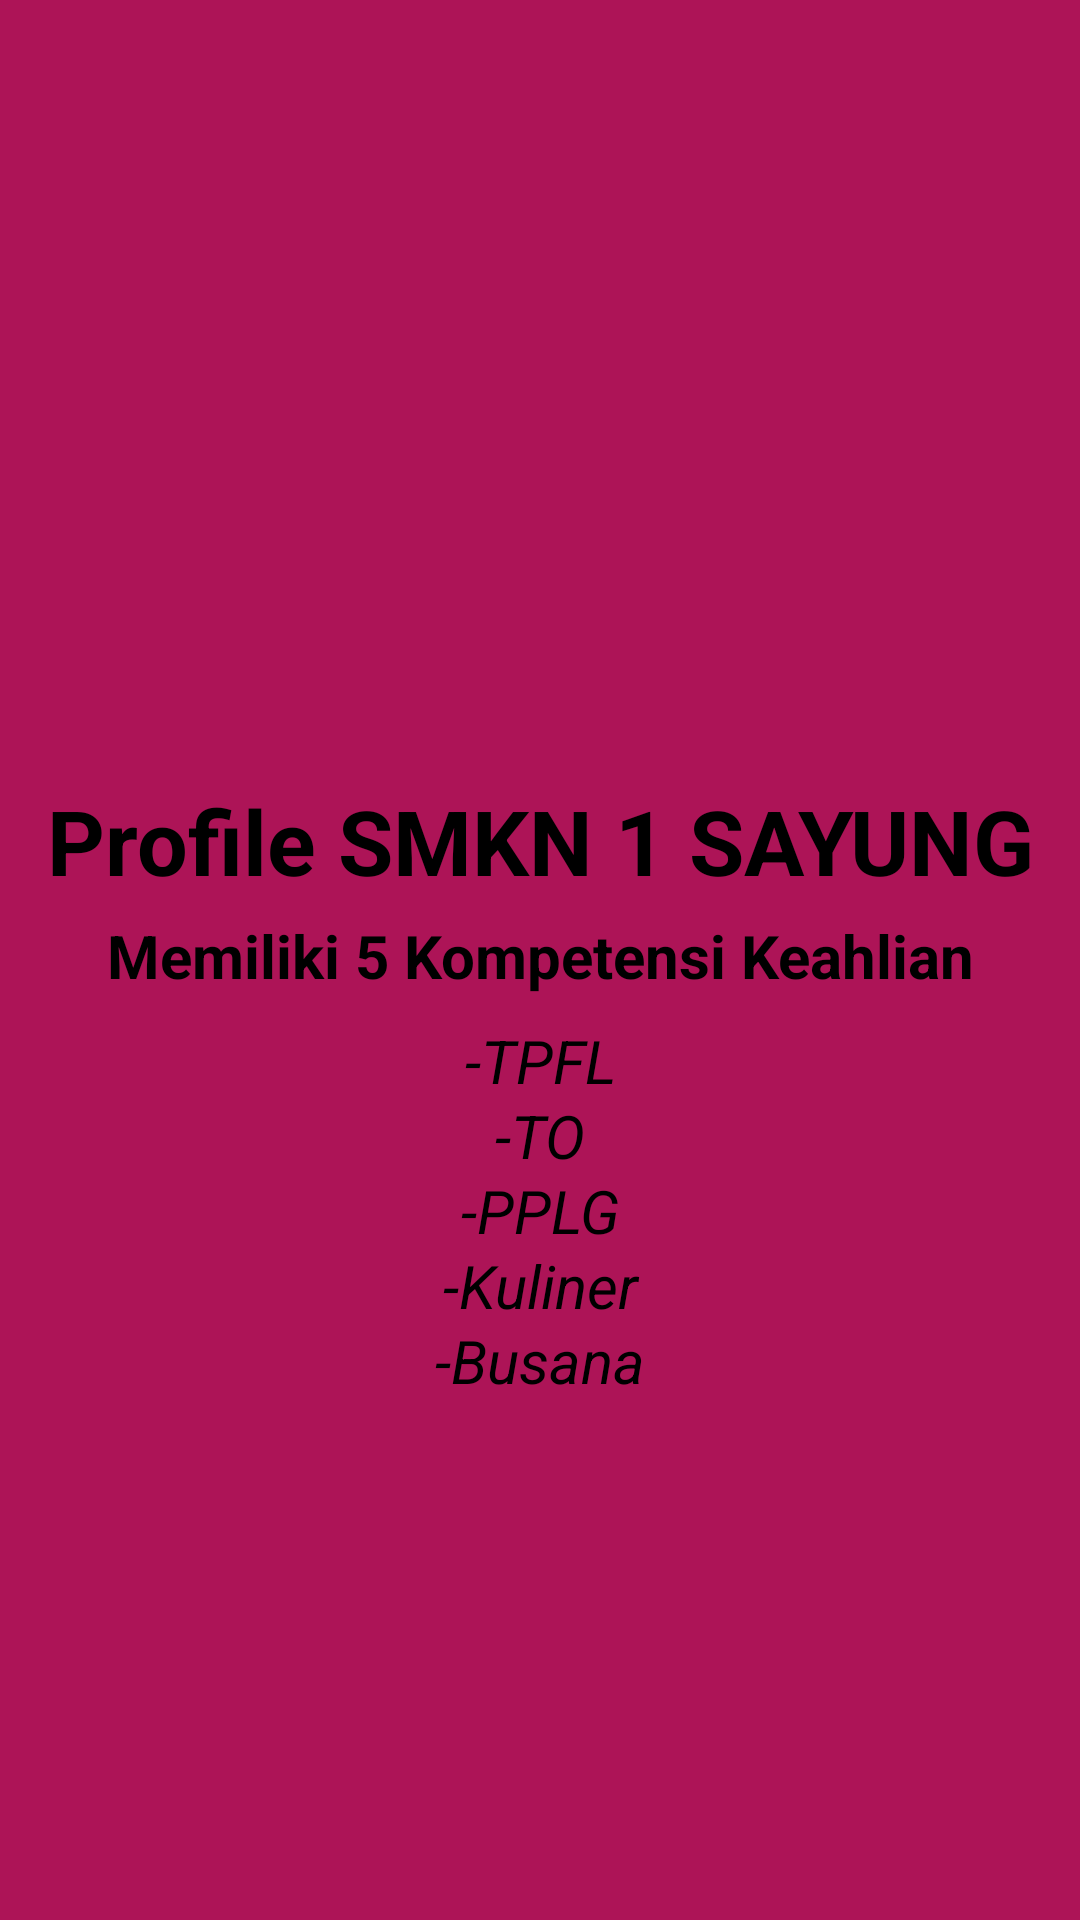

Layout XML and referenced resources for this Android screen:
<!-- AndroidManifest.xml: application theme Theme.INTENT_epii -->
<!-- res/layout/activity_main2.xml -->
<?xml version="1.0" encoding="utf-8"?>
<androidx.constraintlayout.widget.ConstraintLayout xmlns:android="http://schemas.android.com/apk/res/android"
    xmlns:app="http://schemas.android.com/apk/res-auto"
    xmlns:tools="http://schemas.android.com/tools"
    android:layout_width="match_parent"
    android:layout_height="match_parent"
    android:background="#AD1457">

    <TextView
        android:layout_width="match_parent"
        android:layout_height="60dp"
        android:layout_marginBottom="60dp"
        android:text="Profile SMKN 1 SAYUNG"
        android:textAlignment="center"
        android:textColor="@color/black"
        android:textSize="30sp"
        android:textStyle="bold"
        app:layout_constraintBottom_toBottomOf="parent"
        app:layout_constraintEnd_toEndOf="parent"
        app:layout_constraintStart_toStartOf="parent"
        app:layout_constraintTop_toTopOf="parent"
        tools:ignore="MissingConstraints" />

    <TextView
        android:layout_width="match_parent"
        android:layout_height="60dp"
        android:layout_marginTop="30dp"
        android:text="Memiliki 5 Kompetensi Keahlian"
        android:textAlignment="center"
        android:textColor="@color/black"
        android:textSize="20sp"
        android:textStyle="bold"
        app:layout_constraintBottom_toBottomOf="parent"
        app:layout_constraintEnd_toEndOf="parent"
        app:layout_constraintStart_toStartOf="parent"
        app:layout_constraintTop_toTopOf="parent"
        tools:ignore="MissingConstraints" />

    <TextView
        android:layout_width="match_parent"
        android:layout_height="60dp"
        android:layout_marginTop="100dp"
        android:text="-TPFL"
        android:textAlignment="center"
        android:textColor="@color/black"
        android:textSize="20sp"
        android:textStyle="italic"
        app:layout_constraintBottom_toBottomOf="parent"
        app:layout_constraintEnd_toEndOf="parent"
        app:layout_constraintStart_toStartOf="parent"
        app:layout_constraintTop_toTopOf="parent"
        tools:ignore="MissingConstraints" />

    <TextView
        android:layout_width="match_parent"
        android:layout_height="60dp"
        android:layout_marginTop="150dp"
        android:text="-TO"
        android:textAlignment="center"
        android:textColor="@color/black"
        android:textSize="20sp"
        android:textStyle="italic"
        app:layout_constraintBottom_toBottomOf="parent"
        app:layout_constraintEnd_toEndOf="parent"
        app:layout_constraintStart_toStartOf="parent"
        app:layout_constraintTop_toTopOf="parent"
        tools:ignore="MissingConstraints" />

    <TextView
        android:layout_width="match_parent"
        android:layout_height="60dp"
        android:layout_marginTop="200dp"
        android:text="-PPLG"
        android:textAlignment="center"
        android:textColor="@color/black"
        android:textSize="20sp"
        android:textStyle="italic"
        app:layout_constraintBottom_toBottomOf="parent"
        app:layout_constraintEnd_toEndOf="parent"
        app:layout_constraintStart_toStartOf="parent"
        app:layout_constraintTop_toTopOf="parent"
        tools:ignore="MissingConstraints" />

    <TextView
        android:layout_width="match_parent"
        android:layout_height="60dp"
        android:layout_marginTop="250dp"
        android:text="-Kuliner"
        android:textAlignment="center"
        android:textColor="@color/black"
        android:textSize="20sp"
        android:textStyle="italic"
        app:layout_constraintBottom_toBottomOf="parent"
        app:layout_constraintEnd_toEndOf="parent"
        app:layout_constraintStart_toStartOf="parent"
        app:layout_constraintTop_toTopOf="parent"
        tools:ignore="MissingConstraints" />

    <TextView
        android:layout_width="match_parent"
        android:layout_height="60dp"
        android:layout_marginTop="300dp"
        android:text="-Busana"
        android:textAlignment="center"
        android:textColor="@color/black"
        android:textSize="20sp"
        android:textStyle="italic"
        app:layout_constraintBottom_toBottomOf="parent"
        app:layout_constraintEnd_toEndOf="parent"
        app:layout_constraintStart_toStartOf="parent"
        app:layout_constraintTop_toTopOf="parent"
        tools:ignore="MissingConstraints" />

</androidx.constraintlayout.widget.ConstraintLayout>
<!-- resources referenced by this layout -->
<resources>
  <style name="Theme.INTENT_epii" parent="Base.Theme.INTENT_epii" />
  <style name="Base.Theme.INTENT_epii" parent="Theme.Material3.DayNight.NoActionBar">
          
          
      </style>
  <!-- not gathered from this repository: default colours our renderer supplied (Android Studio template values) -->
  <color name="black">#FF000000</color>
</resources>
